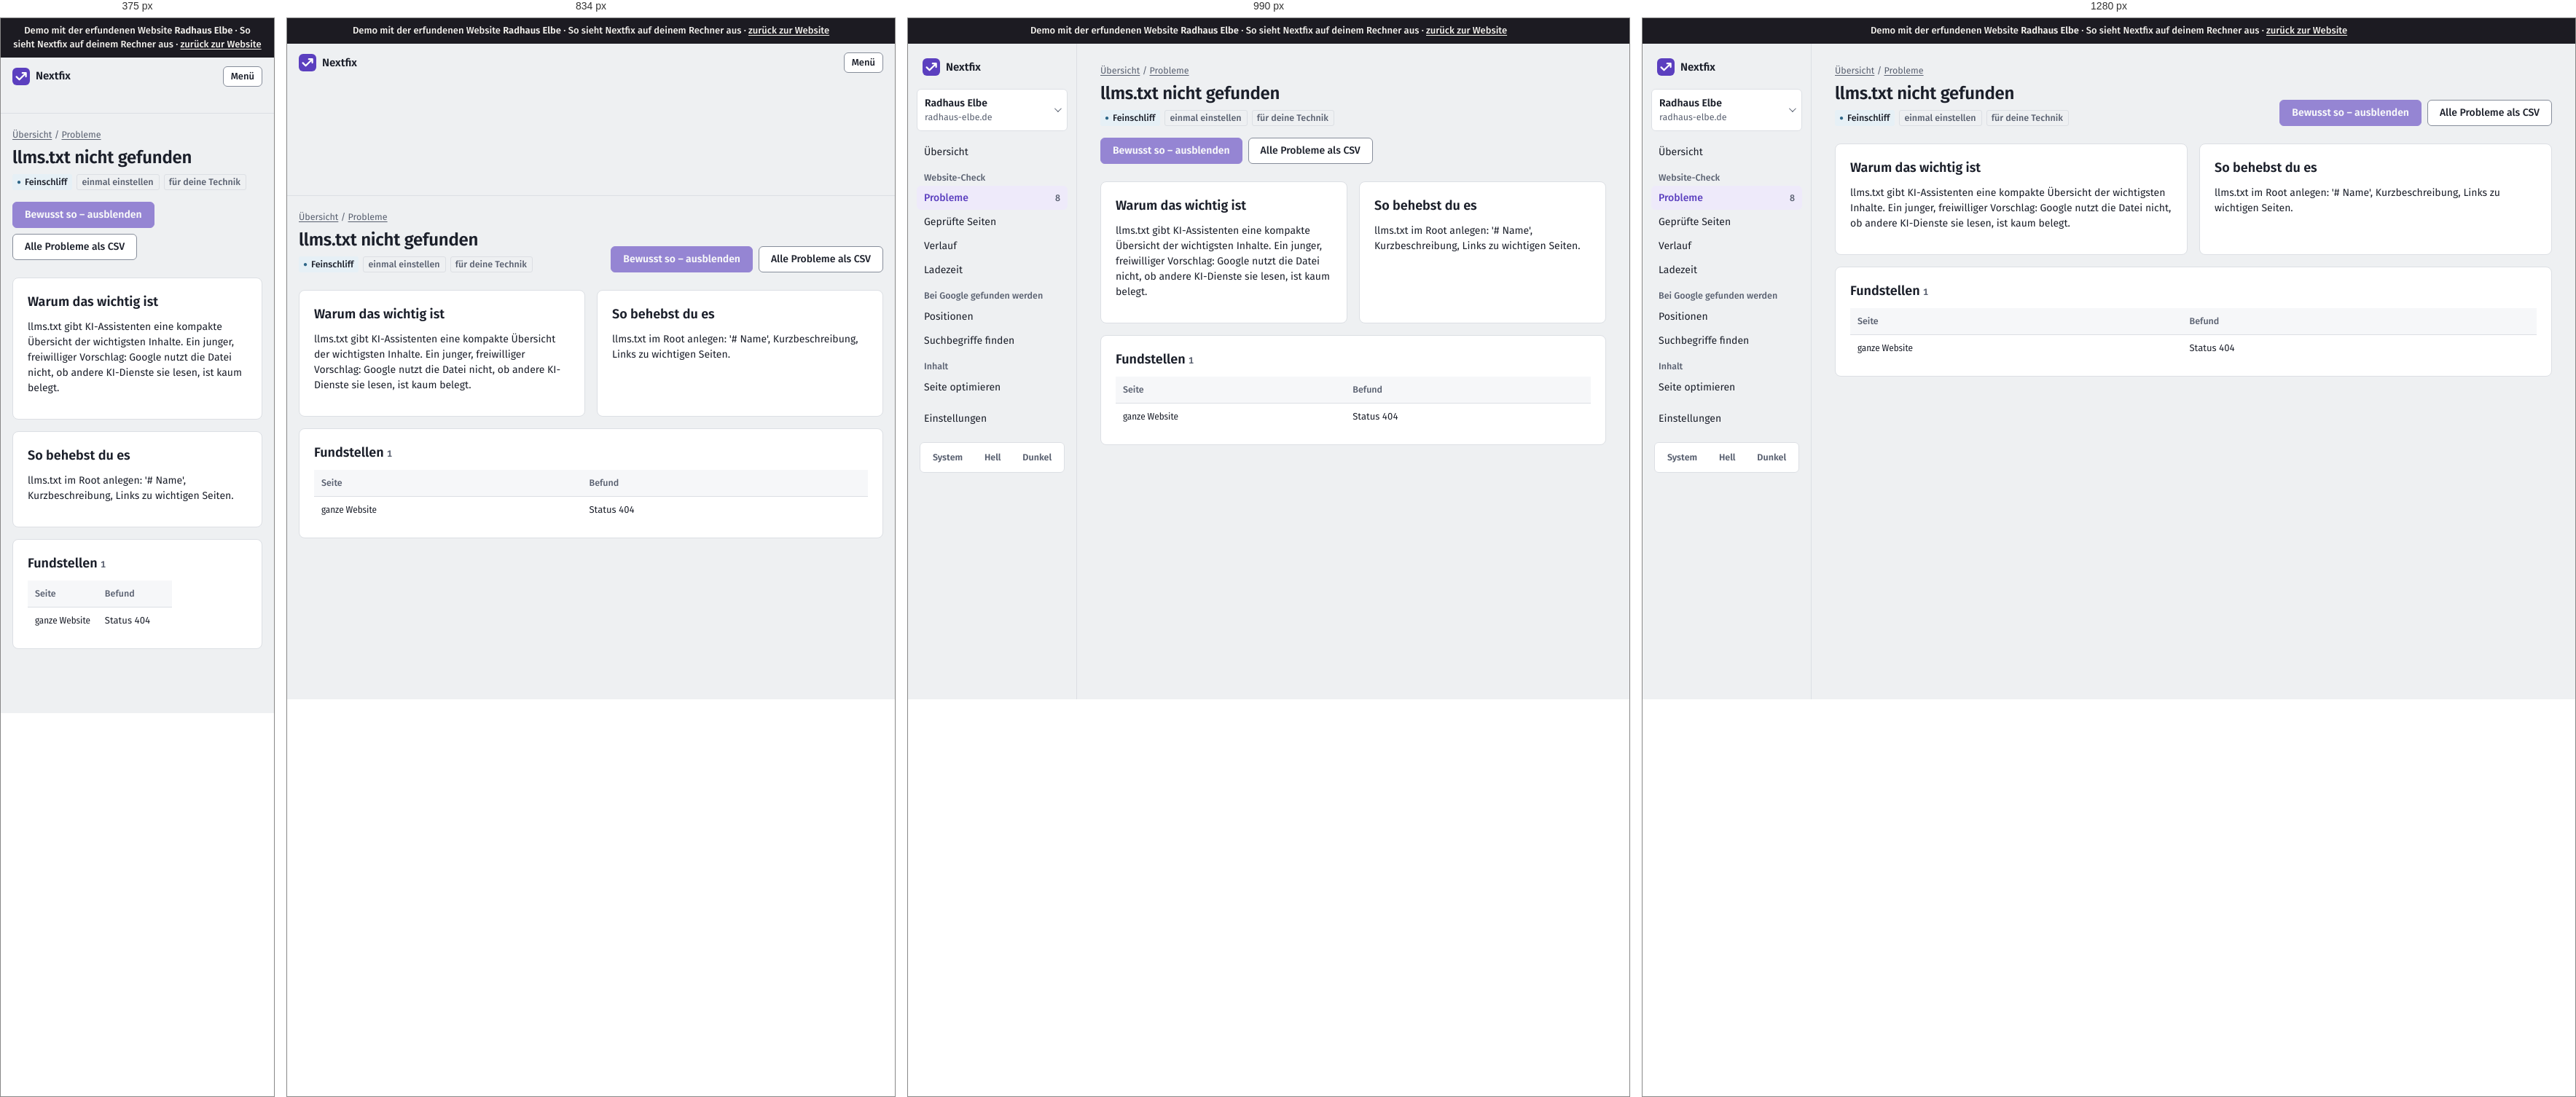
Rendered at 375 px, 834 px, 990 px and 1280 px, left to right.

<!-- file: crawls-1-issues-llms-fehlt-seite.html -->
<!doctype html>
<html lang="de">
<head>
  <meta charset="utf-8">
  <meta name="viewport" content="width=device-width, initial-scale=1">
  <title>Demo · llms.txt nicht gefunden · Radhaus Elbe</title>
  <script>
    /* Theme vor dem ersten Zeichnen setzen (kein Aufblitzen) */
    try { var t = localStorage.getItem("thema"); if (t === "light" || t === "dark") document.documentElement.dataset.theme = t; } catch (e) {}
  </script>
  <link rel="stylesheet" href="static/app.css">
  <link rel="icon" href="static/logo.svg" type="image/svg+xml">
<link rel="stylesheet" href="static/demo.css"><meta name="robots" content="noindex"><link rel="stylesheet" href="demo-mobil.css">
</head>
<body><div class="demo-band" role="note">Demo mit der erfundenen Website <strong>Radhaus Elbe</strong> · So sieht Nextfix auf deinem Rechner aus · <a href="../">zurück zur Website</a></div><div id="demo-toast" role="status" aria-live="polite"></div>




<div class="app">
  <aside class="leiste" id="leiste">
    <div class="leiste-oben">
      <a class="marke-tool" href="projekte.html">
        <svg width="24" height="24" viewBox="0 0 32 32" aria-hidden="true"><rect width="32" height="32" rx="8" fill="var(--akzent)"/>
          <path d="M7.5 16.5l5.2 5.2L24.5 9.9M18.4 9.6h6.4v6.4" fill="none" stroke="var(--auf-akzent)" stroke-width="3" stroke-linecap="round" stroke-linejoin="round"/></svg>
        Nextfix
      </a>
      <button class="zweit klein-knopf menue-knopf" type="button" aria-expanded="false" aria-controls="leiste"
              onclick="var l=document.getElementById('leiste');var o=l.classList.toggle('offen');this.setAttribute('aria-expanded',o)">Menü</button>
    </div>
    <div class="menue-inhalt">
      <details class="projektwahl">
        <summary>
          <span style="min-width:0">
            <span class="name">Radhaus Elbe</span><span class="domain">radhaus-elbe.de</span>
            
          </span>
        </summary>
        <ul>
          
          <li><a href="index.html" aria-current="true">Radhaus Elbe<br><span class="klein">radhaus-elbe.de</span></a></li>
          
          <li class="neu"><a href="projekte.html">Alle Projekte und neues anlegen</a></li>
        </ul>
      </details>

      
      <nav aria-label="Module">
        <a href="index.html" >Übersicht</a>
        <div class="navgruppe">Website-Check</div>
        
        <a href="crawls-1-issues.html" aria-current="page">Probleme
          <span class="zahl">8</span></a>
        <a href="crawls-1-seiten.html" >Geprüfte Seiten</a>
        <a href="crawls-1-vergleich.html" >Verlauf</a>
        <a href="crawls-1-vitals.html" >Ladezeit</a>
        
        <div class="navgruppe">Bei Google gefunden werden</div>
        <a href="projekte-1-positionen.html" >Positionen</a>
        <a href="projekte-1-keywords.html" >Suchbegriffe finden</a>
        <div class="navgruppe">Inhalt</div>
        <a href="projekte-1-onpage.html" >Seite optimieren</a>
        <div class="navgruppe"></div>
        <a href="projekte-1-einstellungen.html" >Einstellungen</a>
      </nav>
      

      <div class="leiste-fuss">
        <div class="thema" role="group" aria-label="Darstellung">
          <button type="button" data-thema="system">System</button>
          <button type="button" data-thema="light">Hell</button>
          <button type="button" data-thema="dark">Dunkel</button>
        </div>
      </div>
    </div>
  </aside>
  <main class="inhalt">

<div class="brotkrumen"><a href="index.html">Übersicht</a> / <a href="crawls-1-issues.html">Probleme</a></div>
<div class="kopf">
  <div>
    <h1>llms.txt nicht gefunden</h1>
    <div class="info" style="display:flex; gap:6px; flex-wrap:wrap; margin-top:8px">
      <span class="marke feinschliff">Feinschliff</span>
      
      
      <span class="marke leise">einmal einstellen</span>
      <span class="marke leise">für deine Technik</span>
      
      
    </div>
  </div>
  <div style="display:flex; gap:8px; flex-wrap:wrap">
    
    <form onsubmit="return false">
      <input type="hidden" name="check_id" value="llms_fehlt"><input type="hidden" name="zurueck" value="/crawls/1/issues/llms_fehlt/seite">
      <button title="In der Demo gesperrt" aria-disabled="true" class="demo-gesperrt" class="zweit">Bewusst so – ausblenden</button></form>
    
    <span class="knopf zweit demo-aus" title="In der Demo nicht enthalten">Alle Probleme als CSV</span>
  </div>
</div>

<div class="raster" style="grid-template-columns: repeat(auto-fit, minmax(280px, 1fr))">
  <section class="karte">
    <h2>Warum das wichtig ist</h2>
    <p>llms.txt gibt KI-Assistenten eine kompakte Übersicht der wichtigsten Inhalte. Ein junger, freiwilliger Vorschlag: Google nutzt die Datei nicht, ob andere KI-Dienste sie lesen, ist kaum belegt.</p>
    
  </section>
  <section class="karte">
    <h2>So behebst du es</h2>
    <p>llms.txt im Root anlegen: &#39;# Name&#39;, Kurzbeschreibung, Links zu wichtigen Seiten.</p>
    
    
  </section>
</div>

<section class="karte">
  <div style="display:flex; justify-content:space-between; align-items:baseline; gap:12px; flex-wrap:wrap">
    <h2>Fundstellen <span class="klein">1</span></h2>
    
  </div>
  <div class="tabelle"><table>
    <thead><tr><th>Seite</th><th>Befund</th><th></th></tr></thead>
    <tbody>
    
    <tr>
      <td class="url">ganze Website</td>
      <td>Status 404</td>
      <td class="zahl" style="white-space:nowrap"></td>
    </tr>
    
    </tbody>
  </table></div>
</section>
</main>
</div>
<script>
  (function () {
    var knoepfe = document.querySelectorAll("[data-thema]");
    function zeigen() {
      var t = document.documentElement.dataset.theme || "system";
      knoepfe.forEach(function (k) { k.setAttribute("aria-pressed", k.dataset.thema === t); });
    }
    knoepfe.forEach(function (k) {
      k.addEventListener("click", function () {
        var t = k.dataset.thema;
        if (t === "system") delete document.documentElement.dataset.theme; else document.documentElement.dataset.theme = t;
        try { t === "system" ? localStorage.removeItem("thema") : localStorage.setItem("thema", t); } catch (e) {}
        zeigen();
      });
    });
    zeigen();
    /* Projektwahl schließen beim Klick daneben */
    document.addEventListener("click", function (e) {
      var d = document.querySelector(".projektwahl[open]");
      if (d && !d.contains(e.target)) d.removeAttribute("open");
    });
  })();
</script>
</body>
</html>

/* @media block from static/app.css */
@media (max-width: 900px) {
  .app { grid-template-columns: 1fr; }
  .leiste { position: static; height: auto; border-right: 0; border-bottom: 1px solid var(--linie); padding: 12px 16px; }
  .leiste .menue-inhalt { display: none; }
  .leiste.offen .menue-inhalt { display: flex; flex-direction: column; gap: 4px; }
  .leiste-oben { display: flex; align-items: center; justify-content: space-between; gap: 12px; }
  .marke-tool { padding: 0; }
  .menue-knopf { display: inline-flex; }
  .inhalt { padding: 20px 16px 48px; }
}

/* @media block from static/app.css */
@media (max-width: 1080px) { .spalten { grid-template-columns: 1fr; } }

/* @media block from static/app.css */
@media (max-width: 700px) { .messung { grid-template-columns: 1fr; gap: 12px; } }

/* @media block from static/app.css */
@media (max-width: 640px) { .aufgabe { grid-template-columns: 22px minmax(0, 1fr); } .aufgabe .aktion { grid-column: 2; grid-row: auto; text-align: left; } }

/* @media block from static/demo.css */
@media (max-width: 900px) { .app { grid-template-columns: minmax(0, 1fr); } }

/* @media block from static/demo.css */
@media (max-width: 640px) { form label { max-width: 100%; min-width: 0; } form textarea { width: 100%; } }

/* @media block from demo-mobil.css */
@media (max-width: 48em) {
  table { display: block; max-width: 100%; overflow-x: auto; -webkit-overflow-scrolling: touch; }
  pre, code, .url, td { overflow-wrap: anywhere; }
  img, svg, canvas { max-width: 100%; height: auto; }
}

/* @media block from demo-mobil.css */
@media (max-width: 48em) {
  /* Knopfleisten der Recherche dürfen umbrechen */
  form, .knopfleiste, .aktionen, div:has(> .demo-gesperrt) { flex-wrap: wrap; }
  .demo-gesperrt, .knopf { max-width: 100%; white-space: normal; }
}

/* @media block from demo-mobil.css */
@media (max-width: 48em) { .zeile { flex-wrap: wrap; } .demo-hinweis { max-width: 100%; white-space: normal; } }

/* @media block from demo-mobil.css */
@media (max-width: 48em) { body * { min-width: 0; } }